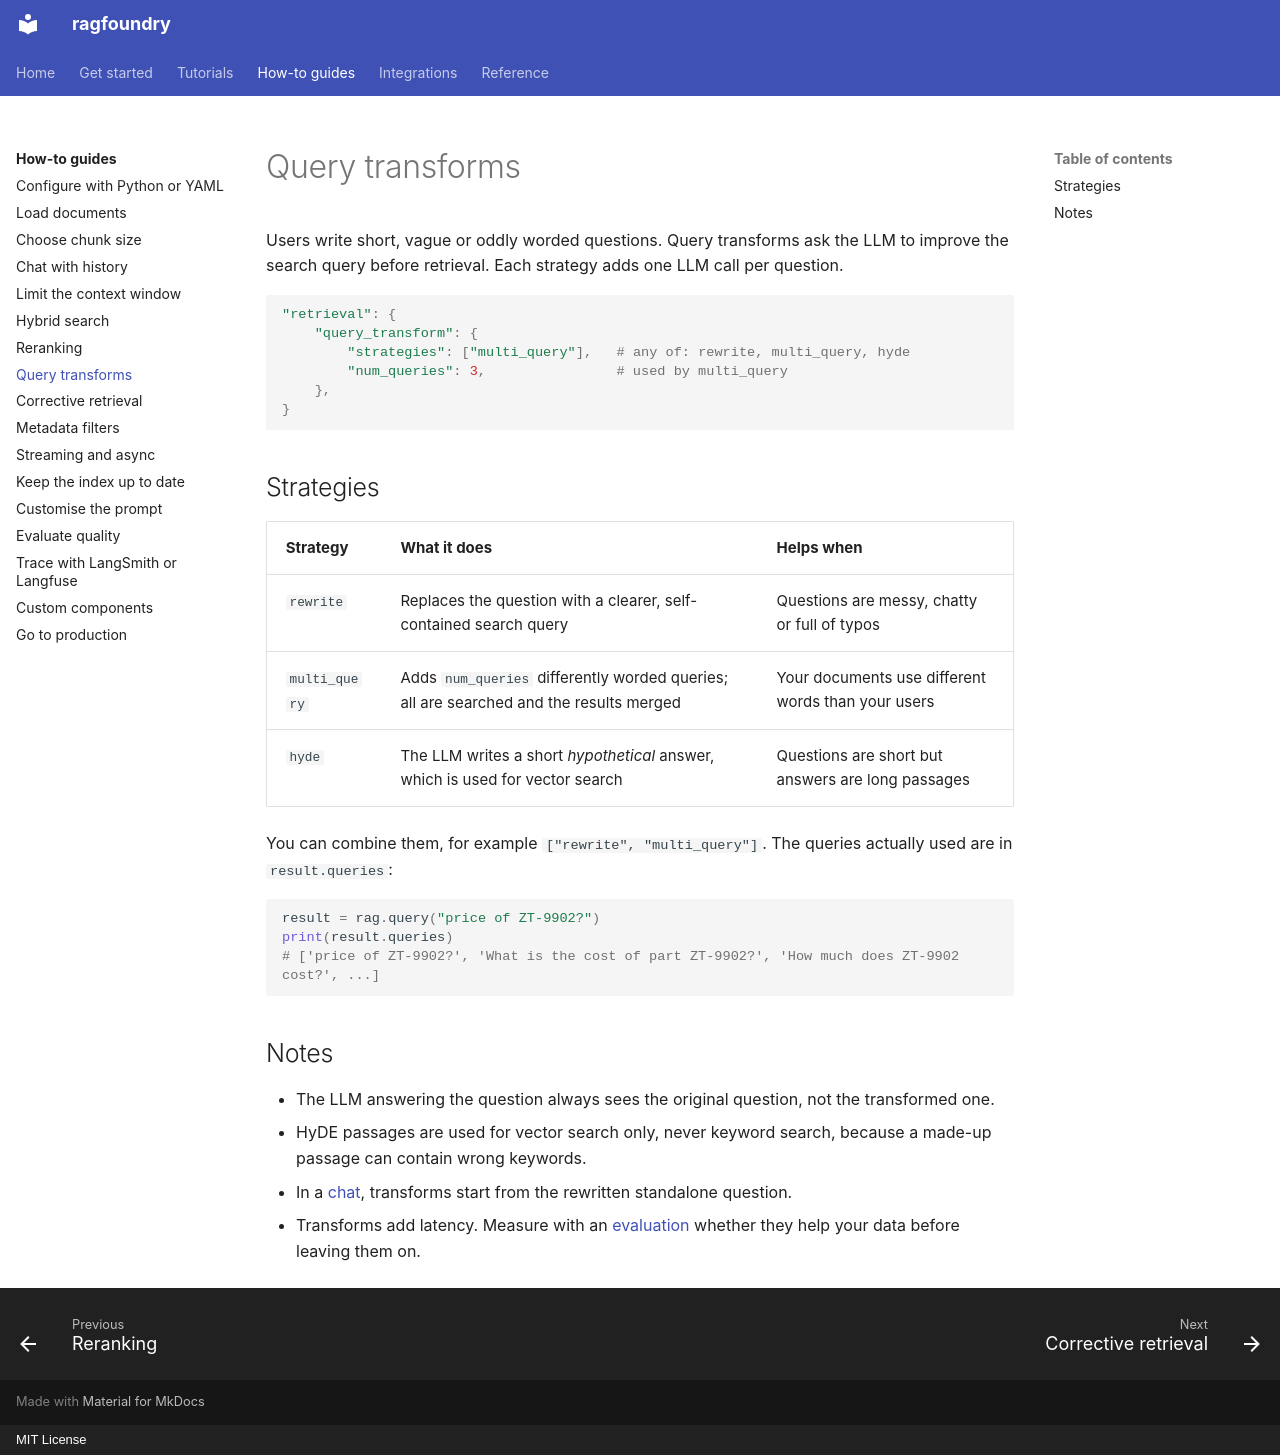

repository: rithvikkatpelly/ragfoundry · page: how-to/query-transforms/index.html · generator: mkdocs · copyright: MIT License

# Query transforms

Users write short, vague or oddly worded questions. Query transforms ask the LLM to improve the
search query before retrieval. Each strategy adds one LLM call per question.

```python
"retrieval": {
    "query_transform": {
        "strategies": ["multi_query"],   # any of: rewrite, multi_query, hyde
        "num_queries": 3,                # used by multi_query
    },
}
```

## Strategies

| Strategy | What it does | Helps when |
|---|---|---|
| `rewrite` | Replaces the question with a clearer, self-contained search query | Questions are messy, chatty or full of typos |
| `multi_query` | Adds `num_queries` differently worded queries; all are searched and the results merged | Your documents use different words than your users |
| `hyde` | The LLM writes a short *hypothetical* answer, which is used for vector search | Questions are short but answers are long passages |

You can combine them, for example `["rewrite", "multi_query"]`. The queries actually used are in
`result.queries`:

```python
result = rag.query("price of ZT-9902?")
print(result.queries)
# ['price of ZT-9902?', 'What is the cost of part ZT-9902?', 'How much does ZT-9902 cost?', ...]
```

## Notes

- The LLM answering the question always sees the original question, not the transformed one.
- HyDE passages are used for vector search only, never keyword search, because a made-up passage
  can contain wrong keywords.
- In a [chat](chat-history.md), transforms start from the rewritten standalone question.
- Transforms add latency. Measure with an [evaluation](evaluation.md) whether they help your data
  before leaving them on.
